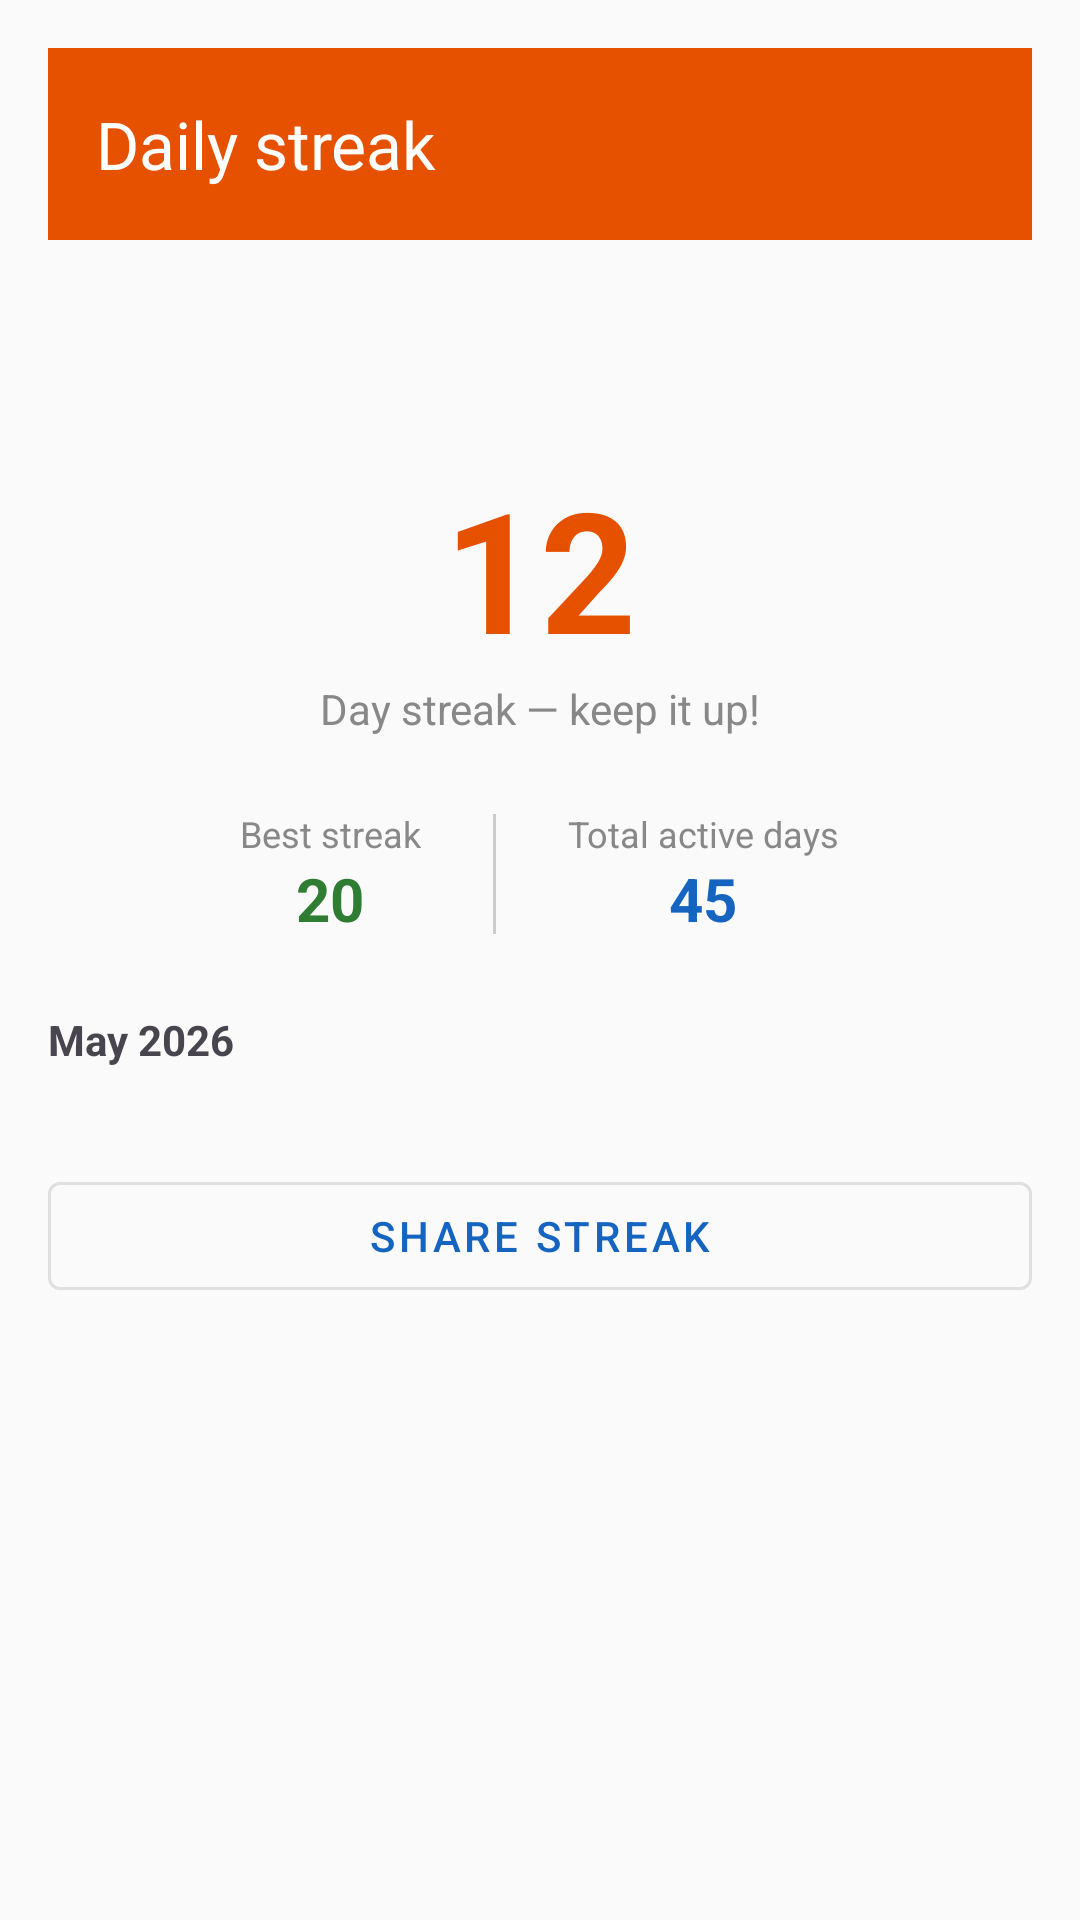

The Android layout XML behind this screen, and the referenced resources:
<!-- AndroidManifest.xml: application theme Theme.QuizApp -->
<!-- res/layout/activity_streak.xml -->
<?xml version="1.0" encoding="utf-8"?>
<androidx.core.widget.NestedScrollView xmlns:android="http://schemas.android.com/apk/res/android"
    xmlns:app="http://schemas.android.com/apk/res-auto"
    android:layout_width="match_parent"
    android:layout_height="match_parent"
    android:background="@color/colorBackground">

    <LinearLayout
        android:layout_width="match_parent"
        android:layout_height="wrap_content"
        android:gravity="center_horizontal"
        android:orientation="vertical"
        android:padding="16dp">

        <com.google.android.material.appbar.MaterialToolbar
            android:id="@+id/toolbar"
            android:layout_width="match_parent"
            android:layout_height="?attr/actionBarSize"
            android:background="@color/colorAmber"
            app:title="Daily streak"
            app:titleTextColor="@color/white" />

        <ImageView
            android:layout_width="48dp"
            android:layout_height="48dp"
            android:layout_marginTop="24dp"
            android:src="@drawable/ic_home"
            app:tint="@color/colorAmber" />

        <TextView
            android:id="@+id/tvStreakCount"
            android:layout_width="wrap_content"
            android:layout_height="wrap_content"
            android:text="12"
            android:textColor="@color/colorAmber"
            android:textSize="56sp"
            android:textStyle="bold" />

        <TextView
            android:layout_width="wrap_content"
            android:layout_height="wrap_content"
            android:layout_marginBottom="24dp"
            android:text="Day streak — keep it up!"
            android:textColor="#888888"
            android:textSize="14sp" />

        <LinearLayout
            android:layout_width="wrap_content"
            android:layout_height="wrap_content"
            android:layout_marginBottom="24dp"
            android:gravity="center"
            android:orientation="horizontal">

            <LinearLayout
                android:layout_width="wrap_content"
                android:layout_height="wrap_content"
                android:gravity="center"
                android:orientation="vertical">
                <TextView
                    android:layout_width="wrap_content"
                    android:layout_height="wrap_content"
                    android:text="Best streak"
                    android:textColor="#888888"
                    android:textSize="12sp" />
                <TextView
                    android:id="@+id/tvBest"
                    android:layout_width="wrap_content"
                    android:layout_height="wrap_content"
                    android:text="20"
                    android:textColor="@color/colorSuccess"
                    android:textSize="20sp"
                    android:textStyle="bold" />
            </LinearLayout>

            <View
                android:layout_width="1dp"
                android:layout_height="40dp"
                android:layout_marginHorizontal="24dp"
                android:background="#CCCCCC" />

            <LinearLayout
                android:layout_width="wrap_content"
                android:layout_height="wrap_content"
                android:gravity="center"
                android:orientation="vertical">
                <TextView
                    android:layout_width="wrap_content"
                    android:layout_height="wrap_content"
                    android:text="Total active days"
                    android:textColor="#888888"
                    android:textSize="12sp" />
                <TextView
                    android:id="@+id/tvTotal"
                    android:layout_width="wrap_content"
                    android:layout_height="wrap_content"
                    android:text="45"
                    android:textColor="@color/colorPrimary"
                    android:textSize="20sp"
                    android:textStyle="bold" />
            </LinearLayout>
        </LinearLayout>

        <TextView
            android:id="@+id/tvMonthTitle"
            android:layout_width="wrap_content"
            android:layout_height="wrap_content"
            android:layout_gravity="start"
            android:layout_marginBottom="8dp"
            android:text="May 2026"
            android:textSize="14sp"
            android:textStyle="bold" />

        <GridLayout
            android:id="@+id/calendarGrid"
            android:layout_width="match_parent"
            android:layout_height="wrap_content"
            android:columnCount="7" />

        <com.google.android.material.button.MaterialButton
            android:id="@+id/btnShareStreak"
            style="@style/Widget.MaterialComponents.Button.OutlinedButton"
            android:layout_width="match_parent"
            android:layout_height="wrap_content"
            android:layout_marginTop="24dp"
            android:text="Share streak" />

    </LinearLayout>
</androidx.core.widget.NestedScrollView>
<!-- resources referenced by this layout -->
<resources>
  <color name="colorAmber">#E65100</color>
  <color name="colorBackground">#FAFAFA</color>
  <color name="colorPrimary">#1565C0</color>
  <color name="colorSuccess">#2E7D32</color>
  <color name="white">#FFFFFFFF</color>
  <style name="Theme.QuizApp" parent="Base.Theme.QuizApp" />
  <style name="Base.Theme.QuizApp" parent="Theme.Material3.DayNight.NoActionBar">
          <item name="colorPrimary">@color/colorPrimary</item>
          <item name="colorPrimaryDark">@color/colorPrimaryDark</item>
          <item name="colorAccent">@color/colorAccent</item>
          <item name="android:windowBackground">@color/colorBackground</item>
          <item name="android:textColorPrimary">@color/colorPrimaryText</item>
          <item name="android:textColorSecondary">@color/colorSecondaryText</item>
      </style>
  <color name="colorPrimaryDark">#0D47A1</color>
  <color name="colorAccent">#2E7D32</color>
  <color name="colorPrimaryText">#212121</color>
  <color name="colorSecondaryText">#888888</color>
</resources>
